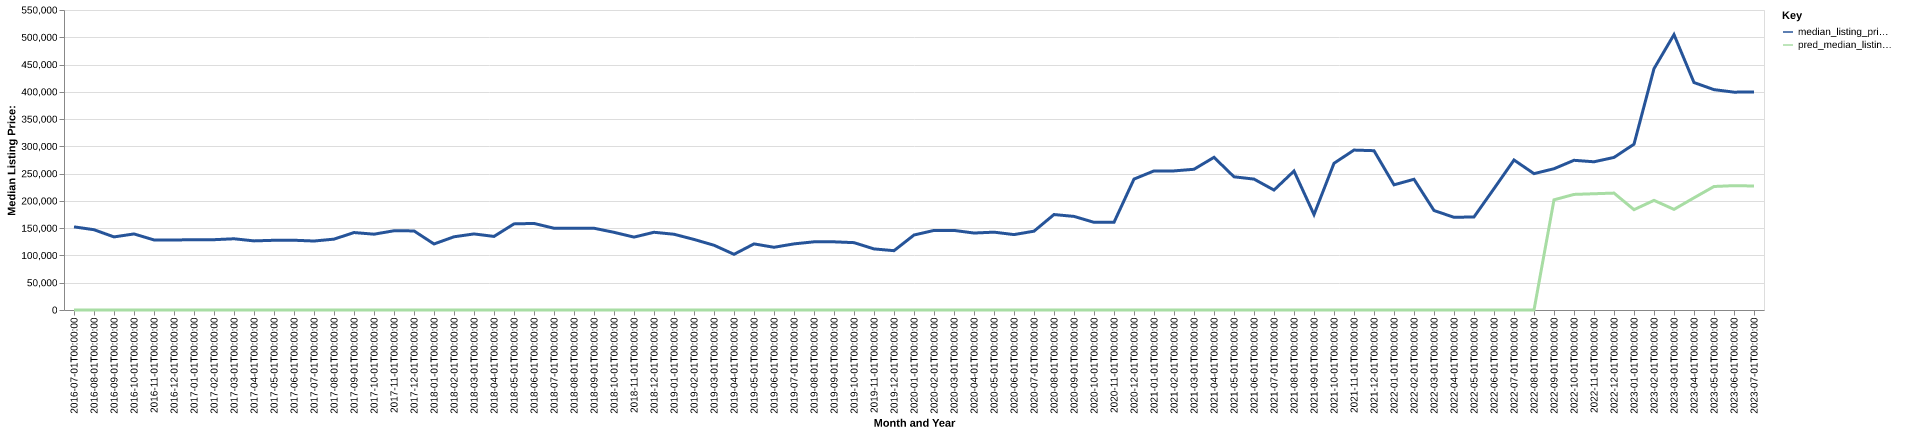

The table this chart was drawn from, first rows:
date, time_idx, median_listing_price, thirty_year_interest_rate_five, month, county_name, active_listing_count, median_days_on_market, pred_median_listing_price, month_year
2016-07-01, 0, 152450, 3.72, 7, pike, ar, 54.0, 115.0, 0, Jul-2016
2016-08-01, 1, 147175, 3.73, 8, pike, ar, 58.0, 78.0, 0, Aug-2016
2016-09-01, 2, 134000, 3.66, 9, pike, ar, 62.0, 81.0, 0, Sep-2016
2016-10-01, 3, 139450, 3.64, 10, pike, ar, 62.0, 92.0, 0, Oct-2016
2016-11-01, 4, 128450, 3.66, 11, pike, ar, 70.0, 101.0, 0, Nov-2016
2016-12-01, 5, 128450, 3.48, 12, pike, ar, 66.0, 101.0, 0, Dec-2016
2017-01-01, 6, 128725, 3.45, 1, pike, ar, 62.0, 118.0, 0, Jan-2017
2017-02-01, 7, 128900, 3.5, 2, pike, ar, 64.0, 123.0, 0, Feb-2017
2017-03-01, 8, 130588, 3.52, 3, pike, ar, 59.0, 133.0, 0, Mar-2017
2017-04-01, 9, 126700, 4.03, 4, pike, ar, 63.0, 124.0, 0, Apr-2017
2017-05-01, 10, 127800, 4.32, 5, pike, ar, 57.0, 132.0, 0, May-2017
2017-06-01, 11, 127900, 4.2, 6, pike, ar, 57.0, 143.0, 0, Jun-2017
2017-07-01, 12, 126450, 4.19, 7, pike, ar, 54.0, 110.0, 0, Jul-2017
2017-08-01, 13, 129900, 4.3, 8, pike, ar, 63.0, 119.0, 0, Aug-2017
2017-09-01, 14, 142000, 4.1, 9, pike, ar, 59.0, 121.0, 0, Sep-2017
2017-10-01, 15, 139000, 4.05, 10, pike, ar, 53.0, 102.0, 0, Oct-2017
2017-11-01, 16, 145250, 3.94, 11, pike, ar, 54.0, 81.0, 0, Nov-2017
2017-12-01, 17, 145000, 4.03, 12, pike, ar, 55.0, 95.0, 0, Dec-2017
2018-01-01, 18, 121050, 3.93, 1, pike, ar, 56.0, 109.0, 0, Jan-2018
2018-02-01, 19, 134225, 3.83, 2, pike, ar, 60.0, 118.0, 0, Feb-2018
2018-03-01, 20, 139450, 3.94, 3, pike, ar, 62.0, 125.0, 0, Mar-2018
2018-04-01, 21, 134900, 3.95, 4, pike, ar, 66.0, 96.0, 0, Apr-2018
2018-05-01, 22, 157875, 3.99, 5, pike, ar, 65.0, 87.0, 0, May-2018
2018-06-01, 23, 158700, 4.15, 6, pike, ar, 66.0, 95.0, 0, Jun-2018
2018-07-01, 24, 149900, 4.4, 7, pike, ar, 59.0, 119.0, 0, Jul-2018
2018-08-01, 25, 150000, 4.46, 8, pike, ar, 54.0, 127.0, 0, Aug-2018
2018-09-01, 26, 149900, 4.58, 9, pike, ar, 48.0, 115.0, 0, Sep-2018
2018-10-01, 27, 142400, 4.66, 10, pike, ar, 44.0, 118.0, 0, Oct-2018
2018-11-01, 28, 133650, 4.62, 11, pike, ar, 47.0, 91.0, 0, Nov-2018
2018-12-01, 29, 142500, 4.54, 12, pike, ar, 47.0, 110.0, 0, Dec-2018
2019-01-01, 30, 138875, 4.6, 1, pike, ar, 46.0, 100.0, 0, Jan-2019
2019-02-01, 31, 129375, 4.72, 2, pike, ar, 51.0, 107.0, 0, Feb-2019
2019-03-01, 32, 118729, 4.9, 3, pike, ar, 48.0, 107.0, 0, Mar-2019
2019-04-01, 33, 102100, 4.94, 4, pike, ar, 44.0, 101.0, 0, Apr-2019
2019-05-01, 34, 121175, 4.75, 5, pike, ar, 51.0, 104.0, 0, May-2019
2019-06-01, 35, 115000, 4.51, 6, pike, ar, 53.0, 79.0, 0, Jun-2019
2019-07-01, 36, 121225, 4.41, 7, pike, ar, 49.0, 105.0, 0, Jul-2019
2019-08-01, 37, 125000, 4.41, 8, pike, ar, 47.0, 117.0, 0, Aug-2019
2019-09-01, 38, 125000, 4.2, 9, pike, ar, 43.0, 133.0, 0, Sep-2019
2019-10-01, 39, 123475, 4.14, 10, pike, ar, 37.0, 151.0, 0, Oct-2019
2019-11-01, 40, 112000, 3.84, 11, pike, ar, 32.0, 160.0, 0, Nov-2019
2019-12-01, 41, 108750, 3.81, 12, pike, ar, 33.0, 125.0, 0, Dec-2019
2020-01-01, 42, 137475, 3.75, 1, pike, ar, 35.0, 90.0, 0, Jan-2020
2020-02-01, 43, 145900, 3.73, 2, pike, ar, 36.0, 89.0, 0, Feb-2020
2020-03-01, 44, 145900, 3.78, 3, pike, ar, 40.0, 100.0, 0, Mar-2020
2020-04-01, 45, 141100, 3.75, 4, pike, ar, 37.0, 110.0, 0, Apr-2020
2020-05-01, 46, 142700, 3.74, 5, pike, ar, 32.0, 115.0, 0, May-2020
2020-06-01, 47, 138250, 3.72, 6, pike, ar, 32.0, 114.0, 0, Jun-2020
2020-07-01, 48, 144500, 3.49, 7, pike, ar, 35.0, 85.0, 0, Jul-2020
2020-08-01, 49, 175000, 3.65, 8, pike, ar, 31.0, 77.0, 0, Aug-2020
2020-09-01, 50, 171600, 3.33, 9, pike, ar, 27.0, 89.0, 0, Sep-2020
2020-10-01, 51, 160750, 3.28, 10, pike, ar, 26.0, 103.0, 0, Oct-2020
2020-11-01, 52, 160725, 3.21, 11, pike, ar, 19.0, 119.0, 0, Nov-2020
2020-12-01, 53, 240000, 3.07, 12, pike, ar, 18.0, 117.0, 0, Dec-2020
2021-01-01, 54, 255000, 2.99, 1, pike, ar, 20.0, 85.0, 0, Jan-2021
2021-02-01, 55, 255000, 2.93, 2, pike, ar, 17.0, 60.0, 0, Feb-2021
2021-03-01, 56, 258000, 2.88, 3, pike, ar, 21.0, 76.0, 0, Mar-2021
2021-04-01, 57, 279900, 2.84, 4, pike, ar, 18.0, 77.0, 0, Apr-2021
2021-05-01, 58, 244200, 2.71, 5, pike, ar, 20.0, 26.0, 0, May-2021
2021-06-01, 59, 240000, 2.79, 6, pike, ar, 22.0, 53.0, 0, Jun-2021
... 25 more rows
